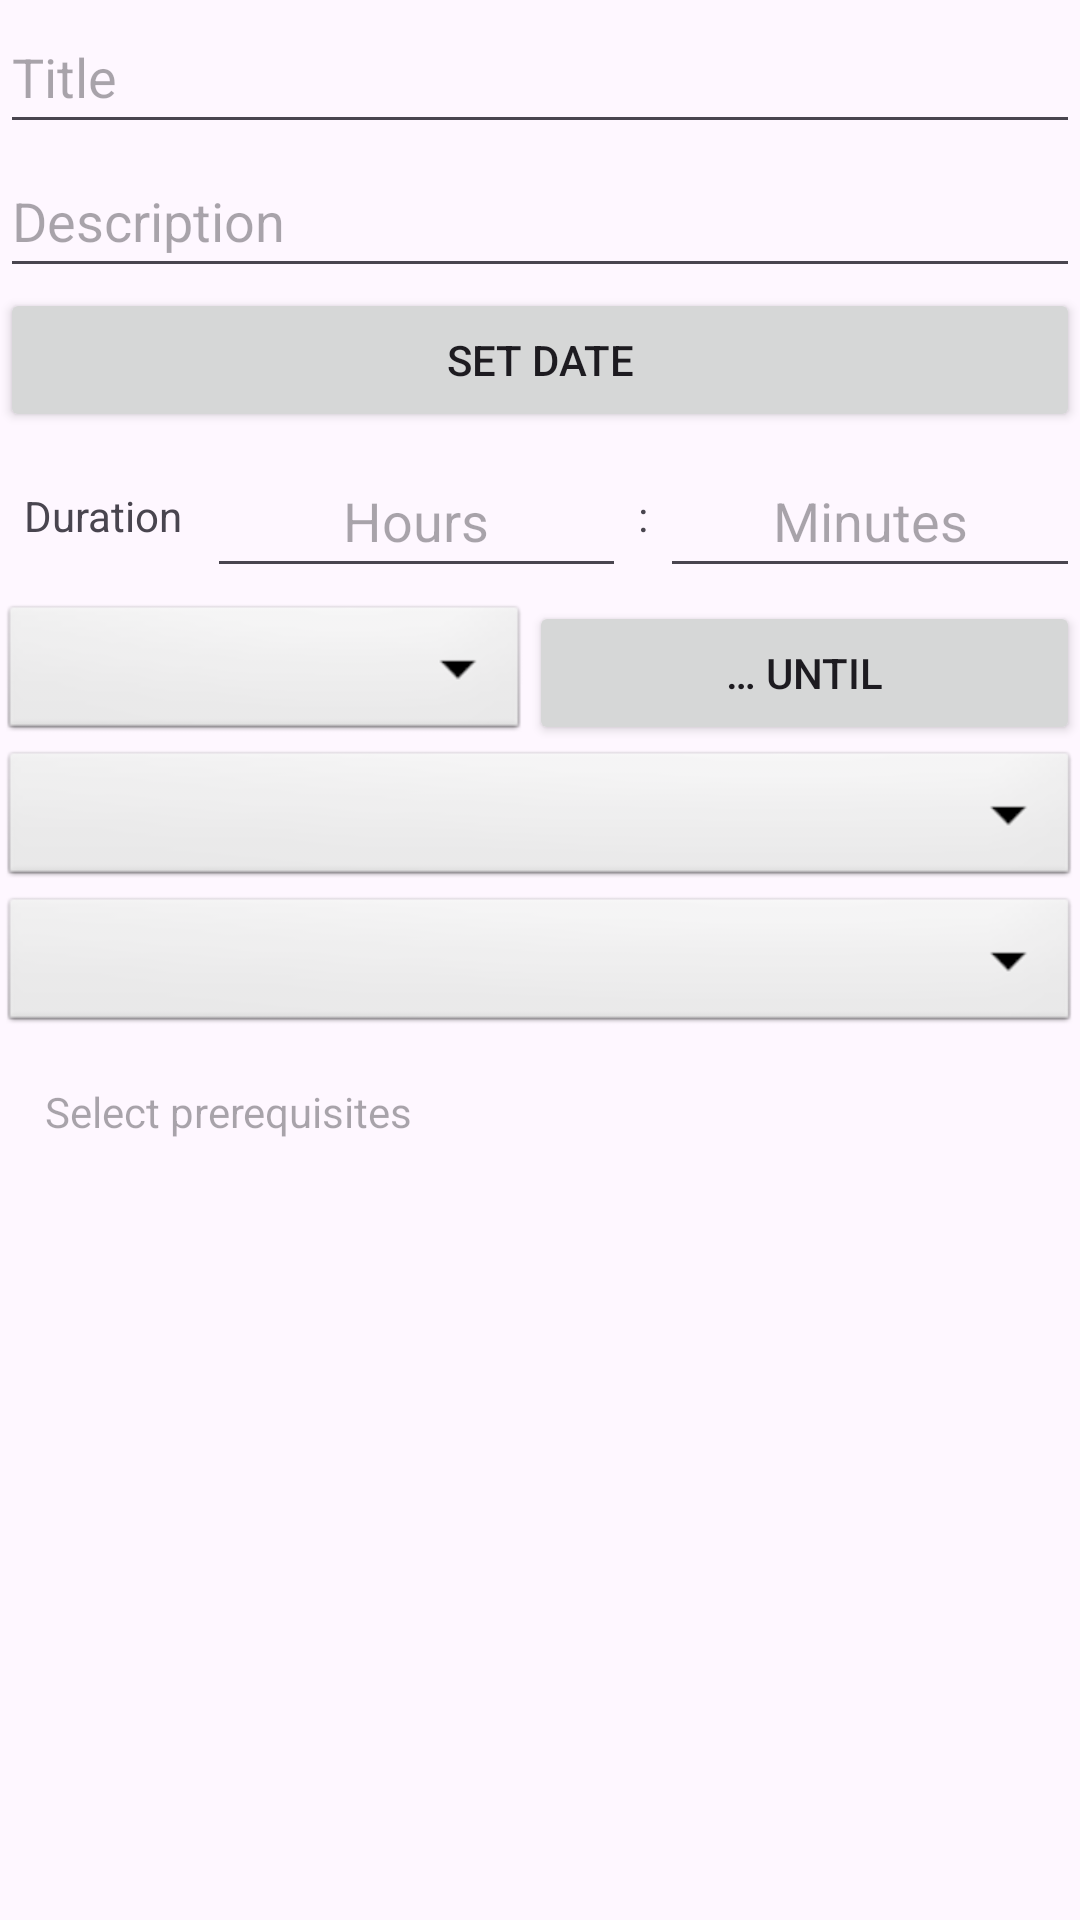

Android layout source for this screen:
<!-- AndroidManifest.xml: application theme Theme.StayOnTrail -->
<!-- res/layout/component_taskbox.xml -->
<?xml version="1.0" encoding="utf-8"?>
<LinearLayout android:layout_width="match_parent" android:layout_height="wrap_content"
              xmlns:tools="http://schemas.android.com/tools"
              android:orientation="vertical" android:layout_margin="16dp"
              xmlns:android="http://schemas.android.com/apk/res/android">
    <EditText
            android:layout_width="match_parent"
            android:layout_height="wrap_content"
            android:inputType="text"
            android:ems="10"
            android:id="@+id/editTitle" tools:layout_editor_absoluteY="57dp" tools:layout_editor_absoluteX="48dp"
            android:autofillHints="Title"
            android:hint="@string/new_task_title"
            android:minHeight="48dp"/>
    <EditText
            android:layout_width="match_parent"
            android:layout_height="wrap_content"
            android:inputType="text"
            android:ems="10"
            android:id="@+id/editDescrption" tools:layout_editor_absoluteY="102dp" tools:layout_editor_absoluteX="48dp"
            android:autofillHints="Description"
            android:hint="@string/new_task_description"
            android:minHeight="48dp"/>
    <Button
            android:layout_width="match_parent"
            android:layout_height="wrap_content"
            android:id="@+id/editDate"
            android:text="@string/new_task_date"
            android:minHeight="48dp"/>
    <LinearLayout
            android:layout_width="match_parent"
            android:layout_height="wrap_content"
            android:orientation="horizontal"
            android:gravity="center_vertical"
            android:layout_marginTop="4dp">
        <TextView
                android:layout_width="wrap_content"
                android:layout_height="wrap_content"
                android:text="@string/duration_label"
                android:paddingEnd="8dp"
                android:paddingStart="8dp"/>
        <EditText
                android:layout_width="0dp"
                android:layout_height="wrap_content"
                android:layout_weight="1"
                android:inputType="number"
                android:id="@+id/editDurationHours"
                android:hint="@string/duration_hours_hint"
                android:gravity="center"
                android:minHeight="48dp" android:autofillHints="1"/>
        <TextView
                android:layout_width="wrap_content"
                android:layout_height="wrap_content"
                android:text="@string/duration_separator"
                android:paddingStart="4dp"
                android:paddingEnd="4dp"/>
        <EditText
                android:layout_width="0dp"
                android:layout_height="wrap_content"
                android:layout_weight="1"
                android:inputType="number"
                android:id="@+id/editDurationMinutes"
                android:hint="@string/duration_minutes_hint"
                android:gravity="center"
                android:minHeight="48dp" android:autofillHints="0"/>
    </LinearLayout>
    <LinearLayout
            android:layout_width="match_parent"
            android:layout_height="wrap_content"
            android:orientation="horizontal"
            android:gravity="center_vertical"
            android:layout_marginTop="4dp"
    >
        <Spinner
                android:layout_width="wrap_content"
                android:layout_height="wrap_content"
                android:id="@+id/editRepeats"
                android:background="@android:drawable/btn_dropdown"
                android:spinnerMode="dropdown"
                android:layout_weight="1"
                android:paddingStart="4dp"
                android:paddingEnd="4dp"/>
        <Button
                android:layout_width="wrap_content"
                android:layout_height="wrap_content"
                android:id="@+id/repeatUntil"
                android:text="@string/repeat_until"
                android:paddingStart="4dp"
                android:paddingEnd="4dp"
                android:layout_weight="1"
                android:minHeight="48dp"/>
    </LinearLayout>

    <Spinner
            android:layout_width="match_parent"
            android:layout_height="wrap_content"
            android:id="@+id/editGroup"
            android:background="@android:drawable/btn_dropdown"
            android:spinnerMode="dropdown"
    />
    <Spinner
            android:layout_width="match_parent"
            android:layout_height="wrap_content"
            android:id="@+id/editPriority"
            android:background="@android:drawable/btn_dropdown"
            android:spinnerMode="dropdown"
    />
    <TextView
            android:layout_width="match_parent"
            android:layout_height="wrap_content"
            android:ems="10"
            android:id="@+id/editPrerequisites" tools:layout_editor_absoluteY="102dp" tools:layout_editor_absoluteX="48dp"
            android:autofillHints="Description"
            android:hint="@string/new_task_prerequisites"
            android:padding="@dimen/subtitle"
            android:minHeight="48dp"/>
</LinearLayout>
<!-- resources referenced by this layout -->
<resources>
  <dimen name="subtitle">15sp</dimen>
  <string name="duration_hours_hint">Hours</string>
  <string name="duration_label">Duration</string>
  <string name="duration_minutes_hint">Minutes</string>
  <string name="duration_separator">:</string>
  <string name="new_task_date">Set date</string>
  <string name="new_task_description">Description</string>
  <string name="new_task_prerequisites">Select prerequisites</string>
  <string name="new_task_title">Title</string>
  <string name="repeat_until">… until</string>
  <style name="Theme.StayOnTrail" parent="Base.Theme.StayOnTrail" />
  <style name="Base.Theme.StayOnTrail" parent="Theme.Material3.DayNight.NoActionBar">
          
          
          <item name="colorPrimary">@color/colorPrimary</item>
          <item name="colorPrimaryDark">@color/colorPrimaryDark</item>
          <item name="colorAccent">@color/colorAccent</item>
  
      </style>
  <color name="colorPrimary">#000000</color>
  <color name="colorPrimaryDark">#FFFFFF</color>
  <color name="colorAccent">#FF808080</color>
</resources>
